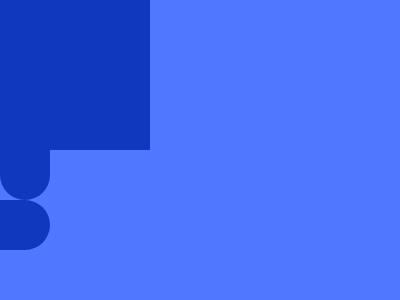

Here is a drawing made with CSS. Write the source that renders it.

<!DOCTYPE html>
<html lang="en">
<head>
    <meta charset="UTF-8">
    <meta http-equiv="X-UA-Compatible" content="IE=edge">
    <meta name="viewport" content="width=device-width, initial-scale=1.0">
    <title>Document</title>
</head>
<body>
    <div class="square"></div>
    <div class="cap"></div>
    <div class="cap side"></div>
</body>

<style>
body {
    background-color:#4F77FF;
    margin:0;
}
  .square {
    height:150px;
    width:150px;
    background-color:#1038BF;
    position:relative;
  }
  .cap {
    height:50px;
    width:50px;
    background-color:#1038BF;
    border-radius:0 0 100% 100%;
    position:relative;
    left: 100;
}
  .side {
    transform:rotate(-90deg);
    left:150;
    bottom:100
  }
</style>
</html>